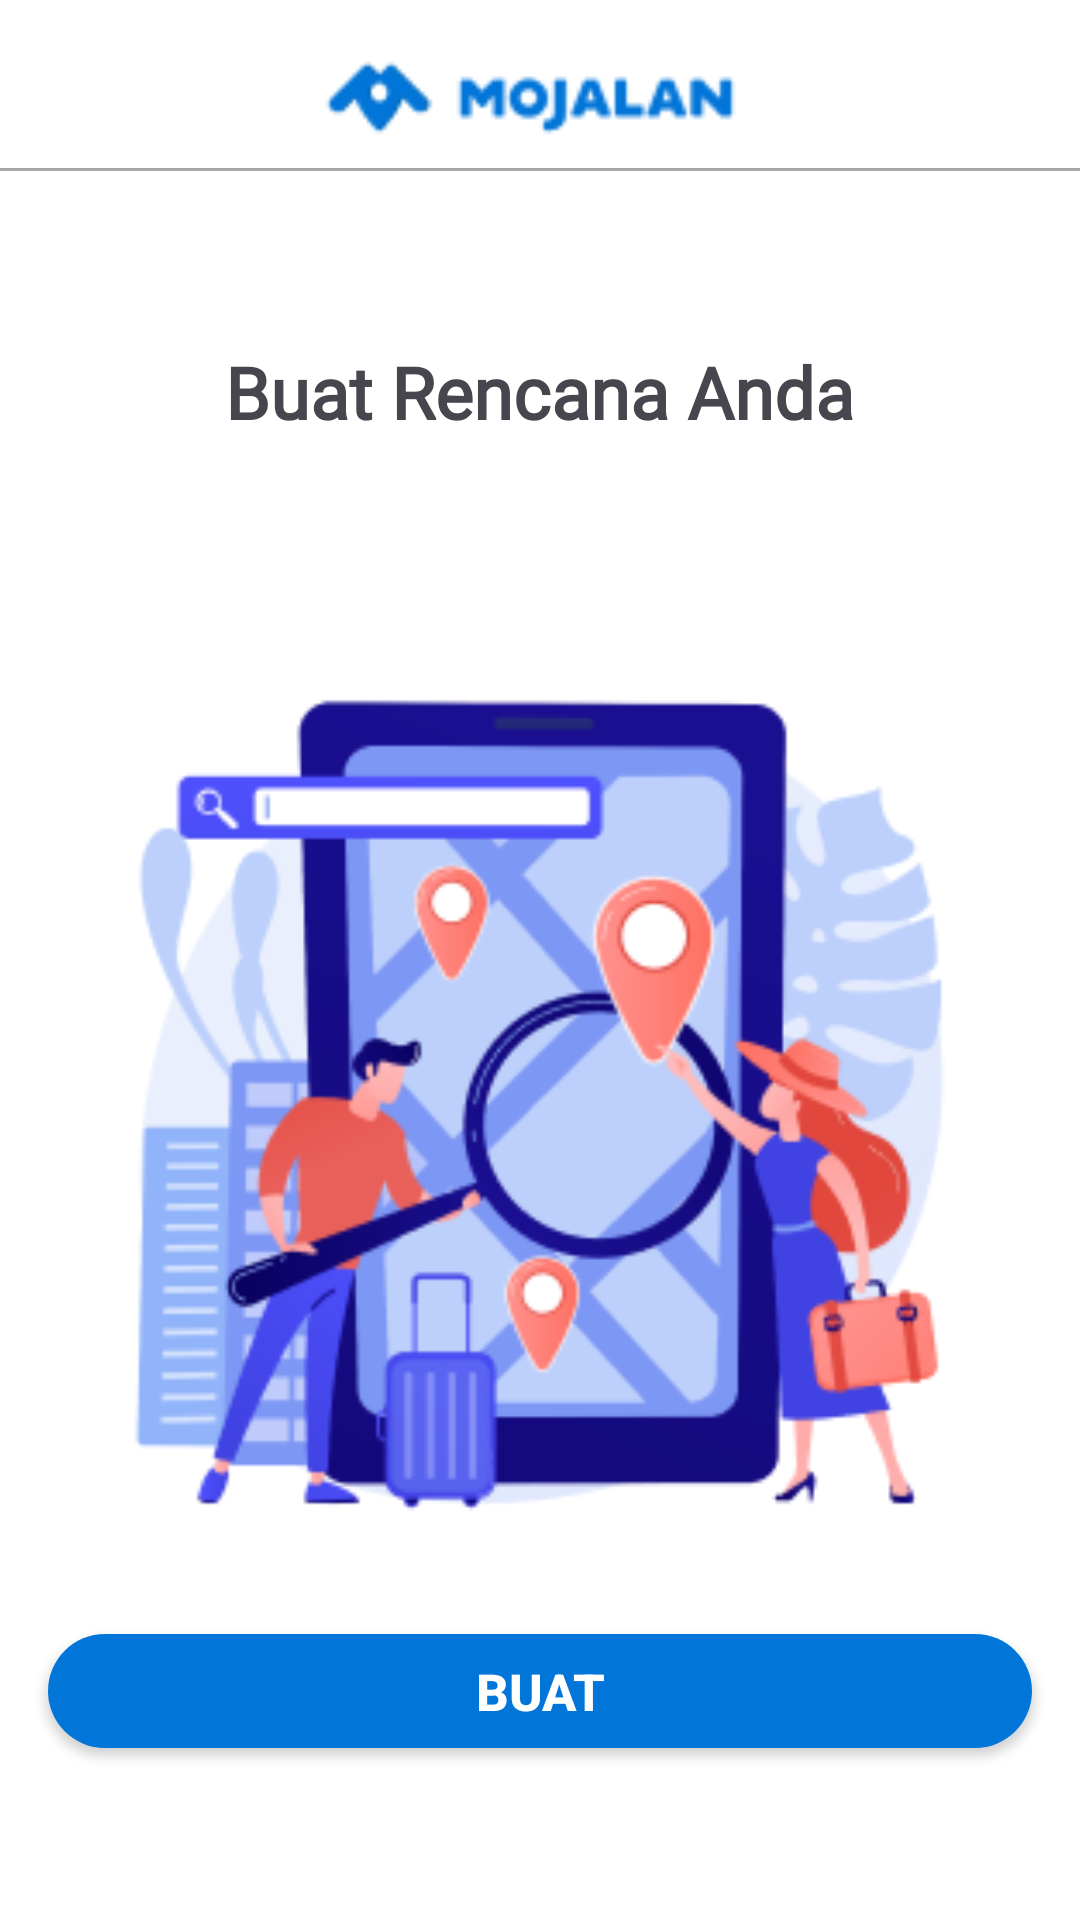

Write the Android layout XML for this screen, with the resource values it uses.
<!-- AndroidManifest.xml: application theme Theme.MoJalan -->
<!-- res/layout/rencana1.xml -->
<?xml version="1.0" encoding="utf-8"?>
<LinearLayout
    xmlns:android="http://schemas.android.com/apk/res/android"
    xmlns:app="http://schemas.android.com/apk/res-auto"
    xmlns:tools="http://schemas.android.com/tools"
    android:layout_width="match_parent"
    android:layout_height="match_parent"
    android:background="#FFFFFF"
    android:orientation="vertical">

    
    <androidx.constraintlayout.widget.ConstraintLayout
        android:layout_width="match_parent"
        android:layout_height="56dp"
        android:background="#FFFFFF"
        android:elevation="0.5dp"> 

        <ImageView
            android:id="@+id/logoImageView"
            android:layout_width="150dp"
            android:layout_height="150dp"
            android:layout_marginTop="32dp"
            android:src="@drawable/logo"
            app:layout_constraintBottom_toBottomOf="parent"
            app:layout_constraintEnd_toEndOf="parent"
            app:layout_constraintHorizontal_bias="0.5"
            app:layout_constraintStart_toStartOf="parent"
            app:layout_constraintTop_toTopOf="parent"
            app:layout_constraintVertical_bias="0.6" />

    </androidx.constraintlayout.widget.ConstraintLayout>

    
    <View
        android:layout_width="match_parent"
        android:layout_height="1dp"
        android:background="@android:color/darker_gray" />

    
    <LinearLayout
        android:layout_width="match_parent"
        android:layout_height="0dp"
        android:layout_weight="1"
        android:gravity="center"
        android:orientation="vertical">

        <TextView
            android:id="@+id/textViewTitle"
            android:layout_width="wrap_content"
            android:layout_height="wrap_content"
            android:layout_marginTop="16dp"
            android:text="Buat Rencana Anda"
            android:fontFamily="@font/poppins_bold"
            android:textSize="24sp"
            android:textStyle="bold" />

        <ImageView
            android:id="@+id/imageView"
            android:layout_width="match_parent"
            android:layout_height="350dp"
            android:layout_marginTop="48dp"
            android:src="@drawable/rencana1" />

        <Button
            android:layout_width="match_parent"
            android:id="@+id/login_button"
            android:layout_height="38dp"
            android:layout_marginBottom="16dp"
            android:layout_marginStart="16dp"
            android:layout_marginEnd="16dp"
            android:background="@drawable/rounded_button"
            android:text="Buat"
            android:textSize="17sp"
            android:textColor="@android:color/white"
            android:textStyle="bold"
            android:gravity="center" />

    </LinearLayout>

</LinearLayout>
<!-- resources referenced by this layout -->
<resources>
  <!-- drawable logo: png bitmap (drawable, 2456 bytes) -->
  <!-- drawable rencana1: png bitmap (drawable, 41938 bytes) -->
  <!-- drawable rounded_button (drawable) -->
  <?xml version="1.0" encoding="utf-8"?>
  <ripple xmlns:android="http://schemas.android.com/apk/res/android"
      android:color="?attr/colorControlHighlight">
      <item>
          <shape android:shape="rectangle">
              <corners android:radius="50dp" />
              <solid android:color="@color/primary" />
          </shape>
      </item>
  </ripple>
  <style name="Theme.MoJalan" parent="Base.Theme.MoJalan" />
  <color name="primary">#0175D8</color>
  <style name="Base.Theme.MoJalan" parent="Theme.Material3.DayNight.NoActionBar">
          
          
      </style>
</resources>
